Run: headless pygame with SDL's dummy video driver; simulated clock (each Clock.tick advances the game by its frame time, no real sleeping); random seed 0; keys injected as events and as key.get_pressed() state; no mouse input.
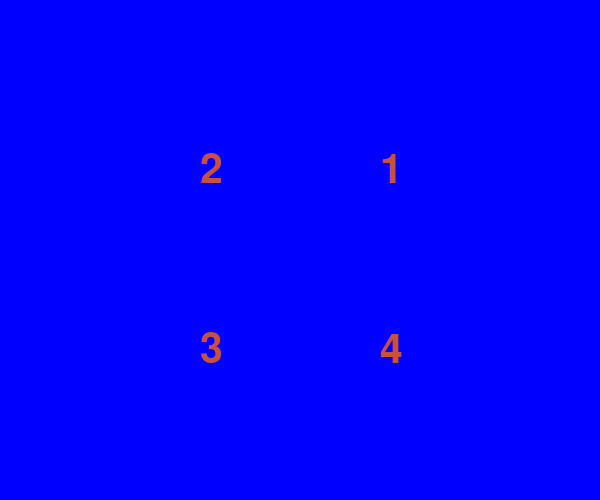
Frame 1 of 4 · flips 1–60 · no input
Frame 2 of 4 · flips 61–180 · tapped SPACE, RETURN · held RIGHT (→), D · screen unchanged from frame 1, image omitted
Frame 3 of 4 · flips 181–300 · held DOWN (↓), S · screen unchanged from frame 2, image omitted
Frame 4 of 4 · flips 301–420 · held LEFT (←), A, UP (↑), W · screen unchanged from frame 3, image omitted

The pygame program that drew these frames:

import pygame
import sys
from pygame.locals import *
from pygame.font import Font
import math

pygame.init()
screen = pygame.display.set_mode((600, 500))
pygame.display.set_caption("The pie game - press 1,2,3,4")
myfont = Font(None, 60)

color = 200, 80, 60
width = 4
x = 300
y = 250
radius = 200
position = x - radius, y - radius, radius * 2, radius * 2

piece1 = False
piece2 = False
piece3 = False
piece4 = False
flag = 0

while True:
    for event in pygame.event.get():
        if event.type is QUIT:
            sys.exit()
        elif event.type is KEYUP:
            if event.key is pygame.K_ESCAPE:
                sys.exit()
            elif event.key is pygame.K_1:
                piece1 = True
            elif event.key is pygame.K_2:
                piece2 = True
            elif event.key is pygame.K_3:
                piece3 = True
            elif event.key is pygame.K_4:
                piece4 = True
            elif event.key is pygame.K_b and flag:
                piece1 = False
                piece2 = False
                piece3 = False
                piece4 = False
                screen.fill((0, 0, 255))
                color = 200, 80, 60

    screen.fill((0, 0, 255))

    textImg1 = myfont.render("1", True, color)
    screen.blit(textImg1, (x + radius / 2 - 20, y - radius / 2))
    textImg2 = myfont.render("2", True, color)
    screen.blit(textImg2, (x - radius / 2, y - radius / 2))
    textImg3 = myfont.render("3", True, color)
    screen.blit(textImg3, (x - radius / 2, y + radius / 2 - 20))
    textImg4 = myfont.render("4", True, color)
    screen.blit(textImg4, (x + radius / 2 - 20, y + radius / 2 - 20))

    if piece1:
        start_angle = math.radians(0)
        end_angle = math.radians(90)
        pygame.draw.arc(screen, color, position, start_angle, end_angle, width)
        pygame.draw.line(screen, color, (x, y), (x, y - radius), width)
        pygame.draw.line(screen, color, (x, y), (x + radius, y), width)
    if piece2:
        start_angle = math.radians(90)
        end_angle = math.radians(180)
        pygame.draw.arc(screen, color, position, start_angle, end_angle, width)
        pygame.draw.line(screen, color, (x, y), (x, y - radius), width)
        pygame.draw.line(screen, color, (x, y), (x - radius, y), width)
    if piece3:
        start_angle = math.radians(180)
        end_angle = math.radians(270)
        pygame.draw.arc(screen, color, position, start_angle, end_angle, width)
        pygame.draw.line(screen, color, (x, y), (x - radius, y), width)
        pygame.draw.line(screen, color, (x, y), (x, y + radius), width)
    if piece4:
        start_angle = math.radians(270)
        end_angle = math.radians(360)
        pygame.draw.arc(screen, color, position, start_angle, end_angle, width)
        pygame.draw.line(screen, color, (x, y), (x, y + radius), width)
        pygame.draw.line(screen, color, (x, y), (x + radius, y), width)

    if piece1 and piece2 and piece3 and piece4:
        color = 0, 255, 0
        flag = 1

    pygame.display.update()
